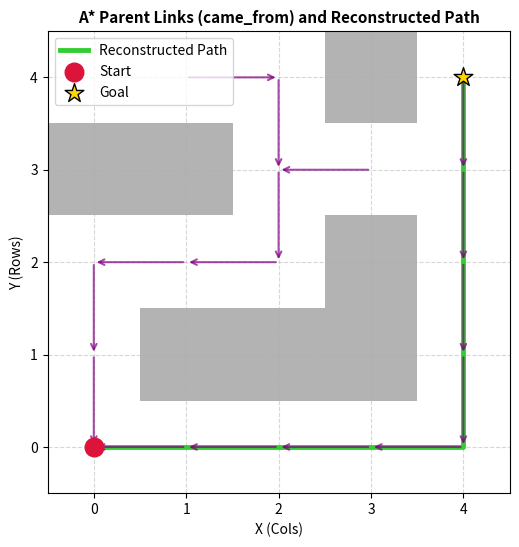

Source code (Python):
"""
Week 2 - Lab 32: A* Parent Tracking and Path Reconstruction
==========================================================

Objectives:
-----------
1. Explicitly demonstrate parent node tracking using a `came_from` dictionary during search.
2. Implement iterative backtracking from goal coordinate to start coordinate.
3. Print parent node mappings and reconstructed path sequences.
4. Plot step-by-step backtracked vectors in Matplotlib.

Theory:
-------
- During graph exploration, whenever a shorter path to neighbor v is discovered via node u,
  the algorithm updates `came_from[v] = u`.
- Once the goal node is reached, the path is reconstructed by reversing parent links:
  Goal -> parent[Goal] -> parent[parent[Goal]] -> ... -> Start
"""

import os
import heapq
import numpy as np
import matplotlib
matplotlib.use('Agg')
import matplotlib.pyplot as plt

GRID = [
    [0, 0, 0, 0, 0],
    [0, 1, 1, 1, 0],
    [0, 0, 0, 1, 0],
    [1, 1, 0, 0, 0],
    [0, 0, 0, 1, 0],
]

START = (0, 0)
GOAL = (4, 4)

SAVE_DIR = os.path.join("assets", "day14")
SAVE_PATH = os.path.join(SAVE_DIR, "lab32_reconstruction.png")


def manhattan(a, b):
    return abs(a[0] - b[0]) + abs(a[1] - b[1])


def reconstruct_path_explicit(came_from: dict, start: tuple[int, int], goal: tuple[int, int]):
    """Iteratively backtracks through came_from dictionary from goal to start."""
    path = []
    curr = goal

    print("\nParent Tracking (Backtracking Step-by-Step):")
    print("-" * 45)
    while curr in came_from:
        parent = came_from[curr]
        print(f"Node {curr} <-- came from Parent {parent}")
        path.append(curr)
        curr = parent

    path.append(start)
    path.reverse()
    print("-" * 45)
    return path


def main():
    print("=" * 55)
    print("Starting Lab 32: A* Path Reconstruction Demonstration")
    print("=" * 55)

    rows = len(GRID)
    cols = len(GRID[0])

    open_set = []
    heapq.heappush(open_set, (manhattan(START, GOAL), START))
    came_from = {}
    g_score = {START: 0}
    visited = set()

    directions = [(1, 0), (-1, 0), (0, 1), (0, -1)]

    while open_set:
        _, current = heapq.heappop(open_set)

        if current in visited:
            continue
        visited.add(current)

        if current == GOAL:
            break

        for dr, dc in directions:
            nr = current[0] + dr
            nc = current[1] + dc

            if 0 <= nr < rows and 0 <= nc < cols and GRID[nr][nc] == 0:
                neighbor = (nr, nc)
                tentative_g = g_score[current] + 1

                if neighbor not in g_score or tentative_g < g_score[neighbor]:
                    came_from[neighbor] = current
                    g_score[neighbor] = tentative_g
                    heapq.heappush(open_set, (tentative_g + manhattan(neighbor, GOAL), neighbor))

    # Reconstruct Path
    path = reconstruct_path_explicit(came_from, START, GOAL)

    print(f"\nFinal Reconstructed Path ({len(path)} waypoints):")
    print(" -> ".join([str(p) for p in path]))

    # Visualization
    fig, ax = plt.subplots(figsize=(6, 6))
    grid_arr = np.array(GRID, dtype=float)
    ax.imshow(grid_arr, origin="lower", cmap="binary", alpha=0.3)

    # Plot Backtracking Arrows
    for child, parent in came_from.items():
        pr, pc = parent
        cr, cc = child
        ax.annotate("", xy=(pc, pr), xytext=(cc, cr),
                    arrowprops=dict(arrowstyle="->", color="purple", lw=1.5, alpha=0.7))

    # Highlight Final Path
    pr, pc = zip(*path)
    ax.plot(pc, pr, color="limegreen", linewidth=3.5, label="Reconstructed Path")

    ax.scatter(START[1], START[0], color="crimson", s=180, zorder=5, label="Start")
    ax.scatter(GOAL[1], GOAL[0], color="gold", edgecolor="black", s=200, marker="*", zorder=5, label="Goal")

    ax.set_title("A* Parent Links (came_from) and Reconstructed Path", fontsize=11, fontweight="bold")
    ax.set_xlabel("X (Cols)")
    ax.set_ylabel("Y (Rows)")
    ax.legend(loc="upper left")
    ax.grid(True, linestyle="--", alpha=0.5)

    os.makedirs(SAVE_DIR, exist_ok=True)
    plt.savefig(SAVE_PATH, dpi=150, bbox_inches="tight")
    plt.close()

    print(f"\nSaved path reconstruction plot to: {SAVE_PATH}")
    print("=" * 55)


if __name__ == "__main__":
    main()
